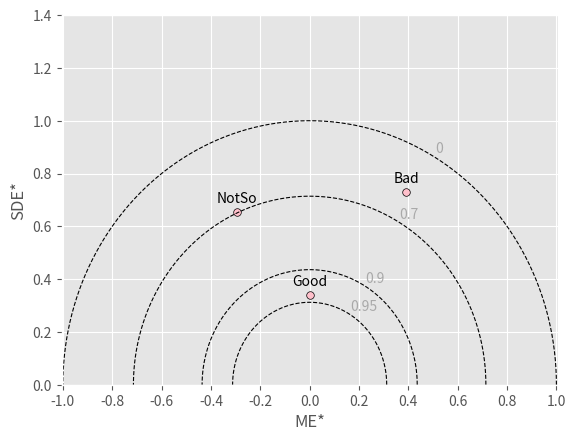

Reproduce this figure in Python.
#
# https://doi.org/10.1016/j.geoderma.2021.115332
# [redacted]
#

import numpy as np
import matplotlib
matplotlib.use('agg')
import matplotlib.pyplot as plt
import mpl_toolkits.axisartist.floating_axes as fa

def SolarDiagram(mods, obs, modnames=None, fig=None):

    rs = [0.95, 0.9, 0.7, 0]
    x_axis_begin=-1
    x_axis_end=1
    y_axis_end=1.4
    by=0.2

    def compute_model_nME(x, y):
        nme = (np.mean(x) - np.mean(y)) / np.std(y)
        return nme

    def NSTD(pred, expd):                                                                                 # normalized standard deviation
        return np.std(pred) / np.std(expd)

    def compute_model_uRMSDnorm(x, y):
        #sg = np.std(mod) / np.std(obs)
        #model_uRMSDnorm = [np.sqrt(1 + sg**2 - 2*sg*pearsonr(mod, obs)[0]) for mod in mods]
        sigma_ast = np.std(x) / np.std(y)
        corxy = np.corrcoef(x, y)[0, 1]
        return np.sqrt(1 + sigma_ast*(sigma_ast - 2*corxy))

    def compute_sigmaD(x, y):
        return np.sign(np.std(x) - np.std(y))

    def RMSDfromR1(R1):
        #return np.sqrt(1+R1**2-2*R1**2)
        return np.sqrt(1+R1**2-2*R1**2)

    model_nME       = [compute_model_nME(x, obs) for x in mods]
    model_uRMSDnorm = [compute_model_uRMSDnorm(x, obs) for x in mods]       # * compute_sigmaD(x, obs)

    circles = [{
        'x': RMSDfromR1(r)*np.cos(np.linspace(0, np.pi, 300)),
        'y': RMSDfromR1(r)*np.sin(np.linspace(0, np.pi, 300)),
        'label': f'{r}'
    } for r in rs]

    if fig is None:
        fig = plt.figure()
    ax = fig.add_subplot()

    for circle in circles:
        ax.plot(circle['x'], circle['y'], '--', color='black', linewidth=0.8)
        ax.text(circle['x'][100]+0.01, circle['y'][100]+0.01, circle['label'], color='DarkGrey')        #, transform=ax.transAxes, rotation=270.+alpha, fontdict=self.fontax, color=self.gray)
    ax.scatter(model_nME, model_uRMSDnorm, c='Pink', s=30, edgecolor='Black')                           #c=colorval, cmap='viridis')

    ax.set_xlabel('ME*')
    ax.set_xlim([x_axis_begin-0.005, x_axis_end+0.005])
    ax.set_xticks(np.arange(x_axis_begin, x_axis_end+by, by))

    ax.set_ylabel('SDE*')
    ax.set_ylim([0, y_axis_end])
    ax.set_yticks(np.arange(0, y_axis_end+by, by))

    if modnames:
        for i, txt in enumerate(modnames):
            ax.annotate(txt, (model_nME[i], model_uRMSDnorm[i]), textcoords="offset points", ha='center', xytext=(0, 7))

    ## Add legend
    #ax.legend(loc='center left', bbox_to_anchor=(1, 0.5))

    return fig


if '__main__'== __name__:
    # Example usage
    obs = np.array([1, 2, 5, 6, 4, 3])
    mo1 = np.array([1, 2, 6, 5, 4, 3])
    mo2 = np.array([2, 3, 4, 8, 6, 2])
    mo3 = np.array([0, 1, 4, 5, 6, 2])
    mods = [mo1, mo2, mo3]

    '''from scipy import stats
    for mod in mods:
        rp = stats.pearsonr(obs, mod)[0]
        rn = np.corrcoef(obs, mod)[0, 1]
        obsm = np.mean(obs)
        modm = np.mean(mod)
        rm = np.sum((obs-obsm) * (mod-modm)) / (np.std(obs)*np.std(mod)) / len(obs)
        print(rp, rn, rm)
    exit()'''

    fig = plt.figure( figsize = (9,6) )
    plt.style.use('ggplot')
    SolarDiagram(mods, obs, modnames=['Good','Bad','NotSo'])
    plt.savefig('SolarDiagram.png', format='png', bbox_inches='tight', pad_inches=0.1, dpi=200)
